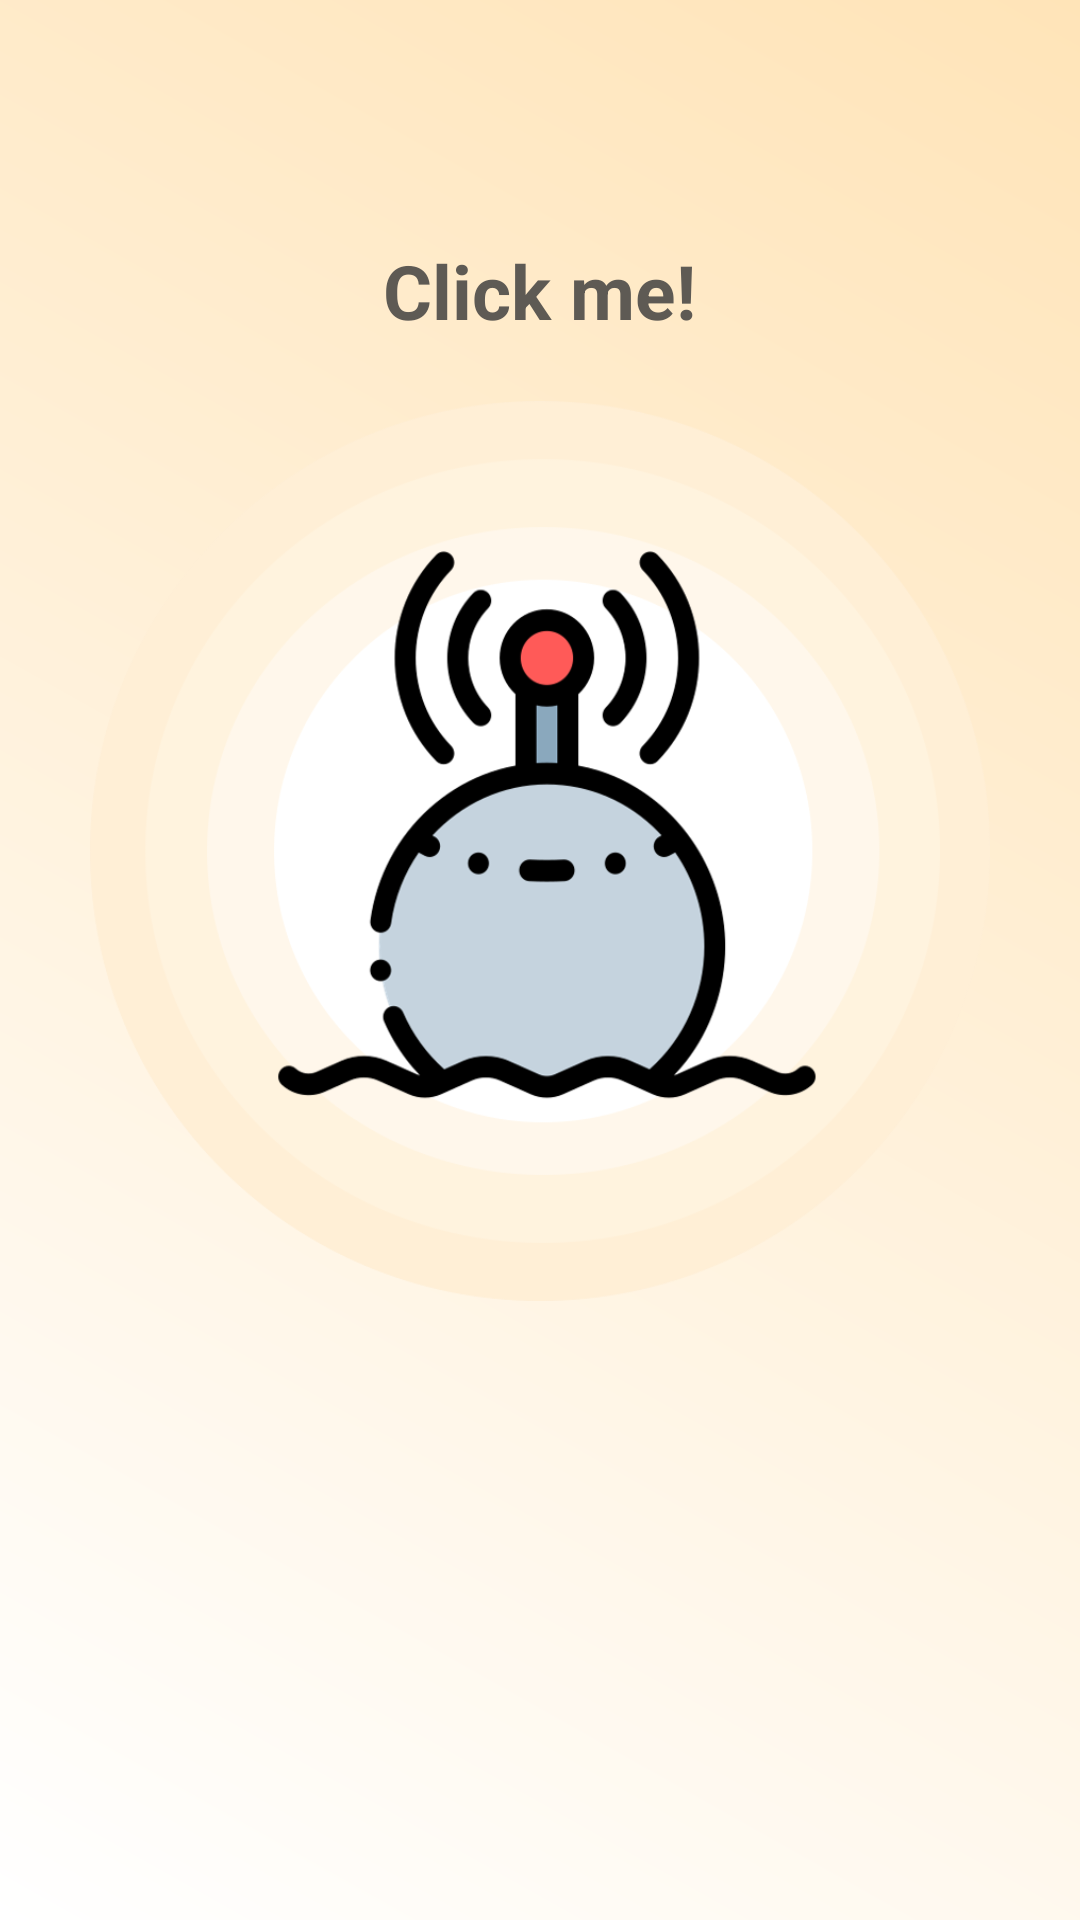

Write the Android layout XML for this screen, with the resource values it uses.
<!-- AndroidManifest.xml: application theme Theme.Ibeacon -->
<!-- res/layout/fragment_compass.xml -->
<?xml version="1.0" encoding="utf-8"?>
<FrameLayout xmlns:android="http://schemas.android.com/apk/res/android"
    xmlns:tools="http://schemas.android.com/tools"
    android:layout_width="match_parent"
    android:layout_height="match_parent"
    tools:context=".compassFragment">

    <LinearLayout
        android:id="@+id/layout_home"
        android:layout_width="match_parent"
        android:layout_height="match_parent"
        android:orientation="vertical"
        android:background="@drawable/back"
        tools:ignore="UselessParent">

        <TextView
            android:id="@+id/grid_text"
            android:layout_width="wrap_content"
            android:layout_height="wrap_content"
            android:text="@string/click_me"
            android:textColor="#5e5a54"
            android:gravity="center"
            android:textStyle="bold"
            android:layout_gravity="center"
            android:layout_marginTop="80dp"
            android:textSize="25dp" />

        <ImageView
            android:id="@+id/ibeacon"
            android:layout_width="300dp"
            android:layout_height="300dp"
            android:background="@drawable/beaconcolor2"
            android:clickable="true"
            tools:ignore="MissingConstraints"
            android:layout_gravity="center"
            android:layout_marginTop="20dp"
            android:contentDescription="TODO" />

    </LinearLayout>
</FrameLayout>
<!-- resources referenced by this layout -->
<resources>
  <!-- drawable back (drawable-v24) -->
  <?xml version="1.0" encoding="utf-8"?>
  <shape xmlns:android="http://schemas.android.com/apk/res/android">
      <solid android:color="@color/design_default_color_primary_dark"/>
  
      <gradient
          android:angle="45"
          android:endColor="#ffe4b8"
          android:startColor="#ffffff"/>
  
  </shape>
  <!-- drawable beaconcolor2: png bitmap (drawable-v24, 90182 bytes) -->
  <string name="click_me">Click me!</string>
  <style name="Theme.Ibeacon" parent="Theme.MaterialComponents.DayNight.DarkActionBar">
          
          <item name="colorPrimary">@color/purple_500</item>
          <item name="colorPrimaryVariant">@color/purple_700</item>
          <item name="colorOnPrimary">@color/white</item>
          
          <item name="colorSecondary">@color/teal_200</item>
          <item name="colorSecondaryVariant">@color/teal_700</item>
          <item name="colorOnSecondary">@color/black</item>
          
          <item name="android:statusBarColor">?attr/colorPrimaryVariant</item>
          
      </style>
  <color name="purple_500">#5e5a54</color>
  <color name="purple_700">#b8aa95</color>
  <color name="white">#FFFFFFFF</color>
  <color name="teal_200">#FF03DAC5</color>
  <color name="teal_700">#FF018786</color>
  <color name="black">#FF000000</color>
</resources>
